pico-8 play session: hold → + tap 🅾, after a click and taps of 🅾, ❎, 🅾+❎, 🅾 in the second before t = 0

[t = 1 s] hold → ~1s, tap 🅾 ~2×
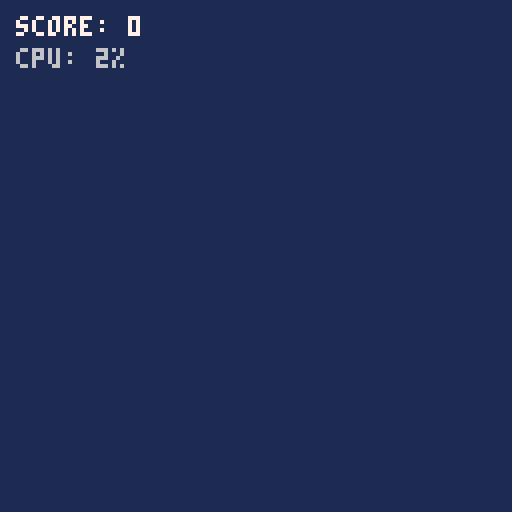

pico-8 cartridge
version 42
__lua__
-- p8 demo cartridge for zed-pico8
-- showcases pico-8 lua dialect & api intellisense

-- standalone helper module (.p8.lua)
function clamp_speed(v, max_v)
  if (v > max_v) return max_v
  if (v < -max_v) return -max_v
  return v
end


local player = {
  x = 64,
  y = 64,
  vx = 0,
  vy = 0,
  spr = 1,
  score = 0,
  mask = 0b1010.010,
  fixed = 0x11.4000,
}

-->8
-- lifecycle callbacks

function _init()
  music(0, 200, 3)
  pal(15, 0x80, 1)
end

function _update60()
  -- button glyph constants & short-form if statements
  if (btn(⬅️)) player.vx -= 0.25
  if (btn(➡️)) player.vx += 0.25
  if (btn(⬆️)) player.vy -= 0.25
  if (btn(⬇️)) player.vy += 0.25
  if (btnp(🅾️) or btnp(❎)) sfx(0)

  -- compound assignments, integer division (\), !=, and bitwise ops
  player.vx = clamp_speed(player.vx * 0.85, 2.5)
  player.vy = clamp_speed(player.vy * 0.85, 2.5)
  player.x += player.vx
  player.y += player.vy

  local tile_x = player.x \ 8
  local tile_y = player.y \ 8
  local tile = mget(tile_x, tile_y)

  if (tile != 0 and (fget(tile) & 0b0001) != 0) then
    player.score += 1
    mset(tile_x, tile_y, 0)
  end

  -- memory peek operators (@byte, %int16, $fixed32)
  local frame_byte = @0x5f25
  local hw_word = %0x5f00
  local rng_state = $0x5f44
end

function _draw()
  cls(1)
  map(0, 0, 0, 0, 16, 16)
  spr(player.spr, player.x - 4, player.y - 4)
  circfill(player.x, player.y - 8, 2, 10)
  ?"score: "..player.score, 4, 4, 7
  ?"cpu: "..flr(stat(1) * 100).."%", 4, 12, 6
end
__gfx__
000000000000000000777700007aa700007aa700007777000007700000700700
__gff__
0001000000000000000000000000000000000000000000000000000000000000
__map__
0000000000000000000000000000000000000000000000000000000000000000
